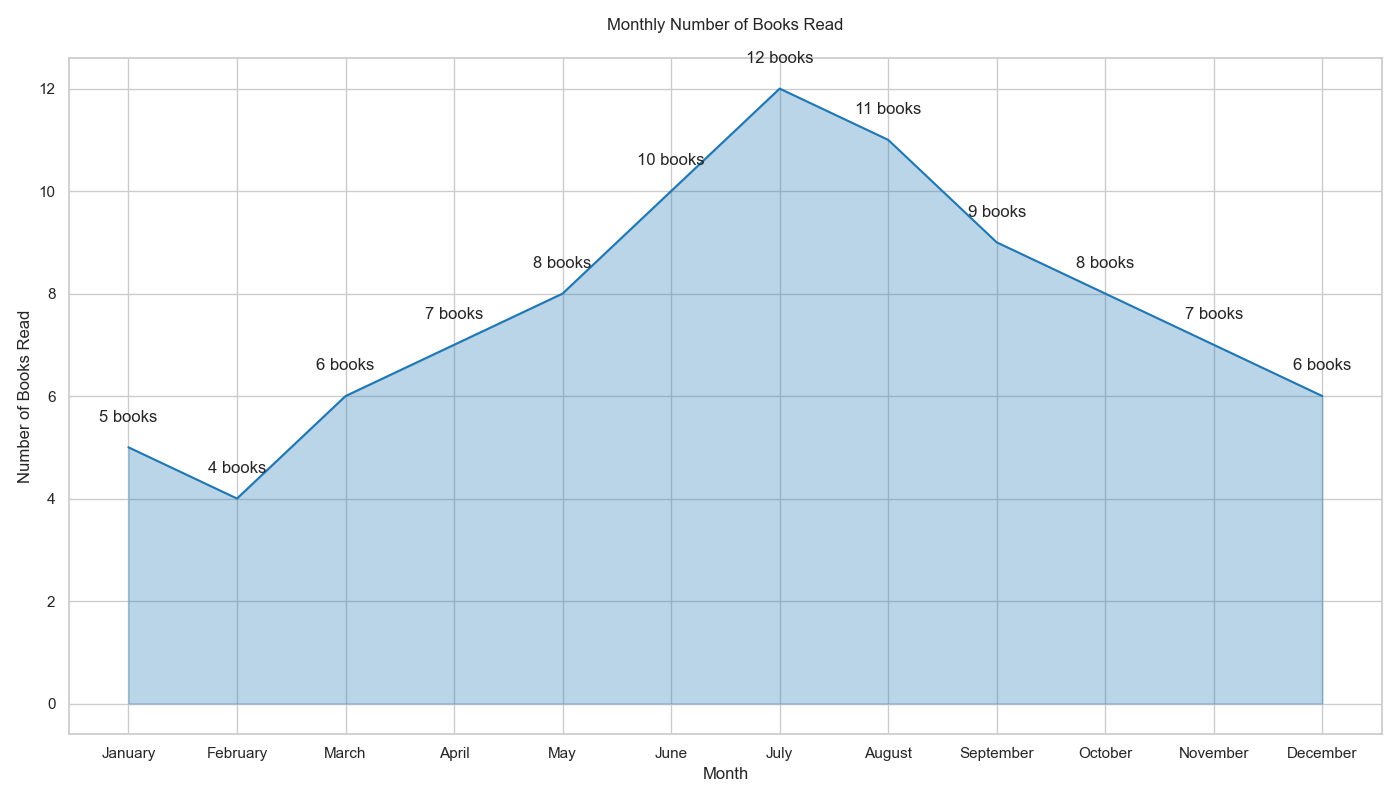

Values plotted in this chart, from the file beside it:
Month, Number_of_Books_Read
January, 5
February, 4
March, 6
April, 7
May, 8
June, 10
July, 12
August, 11
September, 9
October, 8
November, 7
December, 6
